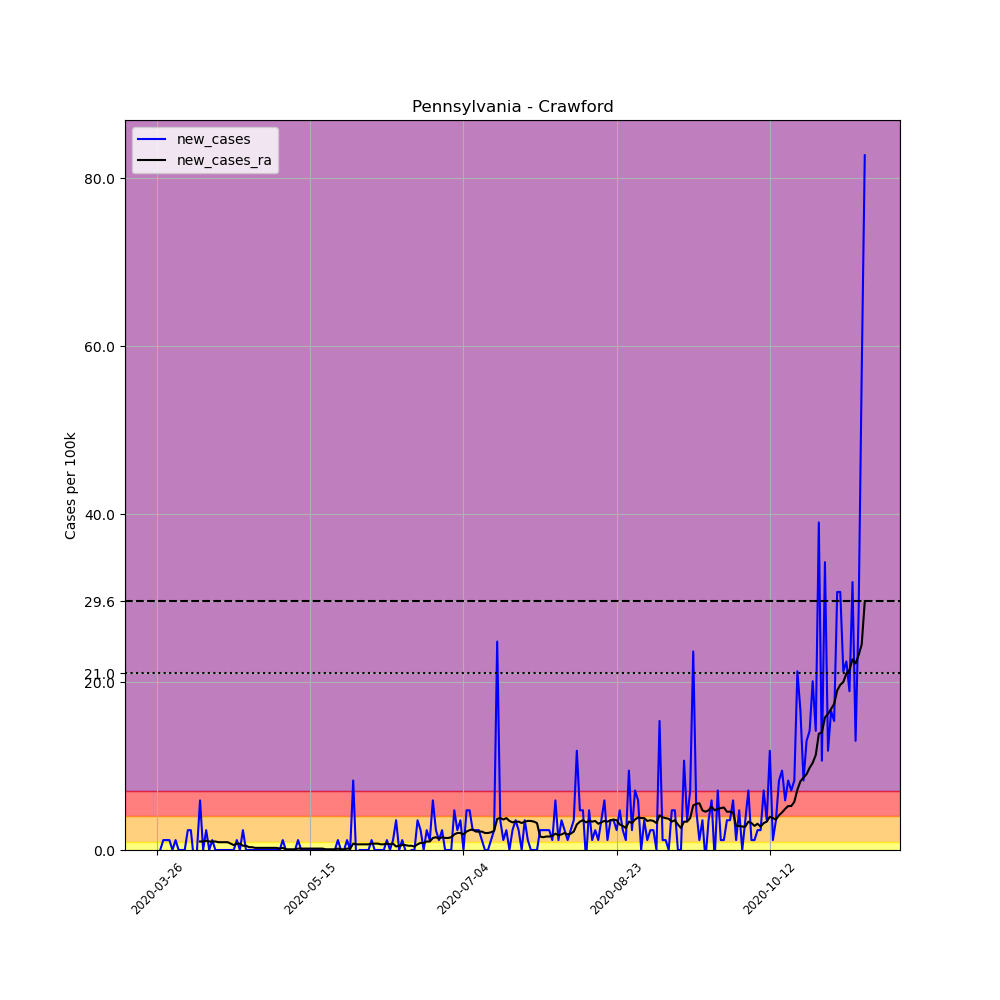

Values plotted in this chart, from the file beside it:
, date, county, state, fips, cases, deaths, COUNTY, STNAME, CTYNAME, POPESTIMATE2019, per_100k, new_cases, new_cases_ra
381956, 2020-03-26, Crawford, Pennsylvania, 42039, 1, 0, 39, Pennsylvania, Crawford, 84629, 1.182, , 
381957, 2020-03-27, Crawford, Pennsylvania, 42039, 1, 0, 39, Pennsylvania, Crawford, 84629, 1.182, 0.0, 
381958, 2020-03-28, Crawford, Pennsylvania, 42039, 2, 0, 39, Pennsylvania, Crawford, 84629, 2.363, 1.182, 
381959, 2020-03-29, Crawford, Pennsylvania, 42039, 3, 0, 39, Pennsylvania, Crawford, 84629, 3.545, 1.182, 
381960, 2020-03-30, Crawford, Pennsylvania, 42039, 4, 0, 39, Pennsylvania, Crawford, 84629, 4.727, 1.182, 
381961, 2020-03-31, Crawford, Pennsylvania, 42039, 4, 0, 39, Pennsylvania, Crawford, 84629, 4.727, 0.0, 
381962, 2020-04-01, Crawford, Pennsylvania, 42039, 5, 0, 39, Pennsylvania, Crawford, 84629, 5.908, 1.182, 
381963, 2020-04-02, Crawford, Pennsylvania, 42039, 5, 0, 39, Pennsylvania, Crawford, 84629, 5.908, 0.0, 
381964, 2020-04-03, Crawford, Pennsylvania, 42039, 5, 0, 39, Pennsylvania, Crawford, 84629, 5.908, 0.0, 
381965, 2020-04-04, Crawford, Pennsylvania, 42039, 5, 0, 39, Pennsylvania, Crawford, 84629, 5.908, 0.0, 
381966, 2020-04-05, Crawford, Pennsylvania, 42039, 7, 0, 39, Pennsylvania, Crawford, 84629, 8.271, 2.363, 
381967, 2020-04-06, Crawford, Pennsylvania, 42039, 9, 0, 39, Pennsylvania, Crawford, 84629, 10.63, 2.363, 
381968, 2020-04-07, Crawford, Pennsylvania, 42039, 8, 0, 39, Pennsylvania, Crawford, 84629, 9.453, -1.182, 
381969, 2020-04-08, Crawford, Pennsylvania, 42039, 8, 0, 39, Pennsylvania, Crawford, 84629, 9.453, 0.0, 
381970, 2020-04-09, Crawford, Pennsylvania, 42039, 13, 0, 39, Pennsylvania, Crawford, 84629, 15.36, 5.908, 1.013
381971, 2020-04-10, Crawford, Pennsylvania, 42039, 13, 0, 39, Pennsylvania, Crawford, 84629, 15.36, 0.0, 1.013
381972, 2020-04-11, Crawford, Pennsylvania, 42039, 15, 0, 39, Pennsylvania, Crawford, 84629, 17.72, 2.363, 1.097
381973, 2020-04-12, Crawford, Pennsylvania, 42039, 15, 0, 39, Pennsylvania, Crawford, 84629, 17.72, 0.0, 1.013
381974, 2020-04-13, Crawford, Pennsylvania, 42039, 16, 0, 39, Pennsylvania, Crawford, 84629, 18.91, 1.182, 1.013
381975, 2020-04-14, Crawford, Pennsylvania, 42039, 16, 0, 39, Pennsylvania, Crawford, 84629, 18.91, 0.0, 1.013
381976, 2020-04-15, Crawford, Pennsylvania, 42039, 16, 0, 39, Pennsylvania, Crawford, 84629, 18.91, 0.0, 0.9284
381977, 2020-04-16, Crawford, Pennsylvania, 42039, 16, 0, 39, Pennsylvania, Crawford, 84629, 18.91, 0.0, 0.9284
381978, 2020-04-17, Crawford, Pennsylvania, 42039, 16, 0, 39, Pennsylvania, Crawford, 84629, 18.91, 0.0, 0.9284
381979, 2020-04-18, Crawford, Pennsylvania, 42039, 16, 0, 39, Pennsylvania, Crawford, 84629, 18.91, 0.0, 0.9284
381980, 2020-04-19, Crawford, Pennsylvania, 42039, 16, 0, 39, Pennsylvania, Crawford, 84629, 18.91, 0.0, 0.7596
381981, 2020-04-20, Crawford, Pennsylvania, 42039, 16, 0, 39, Pennsylvania, Crawford, 84629, 18.91, 0.0, 0.5908
381982, 2020-04-21, Crawford, Pennsylvania, 42039, 17, 0, 39, Pennsylvania, Crawford, 84629, 20.09, 1.182, 0.7596
381983, 2020-04-22, Crawford, Pennsylvania, 42039, 17, 0, 39, Pennsylvania, Crawford, 84629, 20.09, 0.0, 0.7596
381984, 2020-04-23, Crawford, Pennsylvania, 42039, 19, 0, 39, Pennsylvania, Crawford, 84629, 22.45, 2.363, 0.5064
381985, 2020-04-24, Crawford, Pennsylvania, 42039, 19, 0, 39, Pennsylvania, Crawford, 84629, 22.45, 0.0, 0.5064
381986, 2020-04-25, Crawford, Pennsylvania, 42039, 19, 0, 39, Pennsylvania, Crawford, 84629, 22.45, 0.0, 0.3376
381987, 2020-04-26, Crawford, Pennsylvania, 42039, 19, 0, 39, Pennsylvania, Crawford, 84629, 22.45, 0.0, 0.3376
381988, 2020-04-27, Crawford, Pennsylvania, 42039, 19, 0, 39, Pennsylvania, Crawford, 84629, 22.45, 0.0, 0.2532
381989, 2020-04-28, Crawford, Pennsylvania, 42039, 19, 0, 39, Pennsylvania, Crawford, 84629, 22.45, 0.0, 0.2532
381990, 2020-04-29, Crawford, Pennsylvania, 42039, 19, 0, 39, Pennsylvania, Crawford, 84629, 22.45, 0.0, 0.2532
381991, 2020-04-30, Crawford, Pennsylvania, 42039, 19, 0, 39, Pennsylvania, Crawford, 84629, 22.45, 0.0, 0.2532
381992, 2020-05-01, Crawford, Pennsylvania, 42039, 19, 0, 39, Pennsylvania, Crawford, 84629, 22.45, 0.0, 0.2532
381993, 2020-05-02, Crawford, Pennsylvania, 42039, 19, 0, 39, Pennsylvania, Crawford, 84629, 22.45, 0.0, 0.2532
381994, 2020-05-03, Crawford, Pennsylvania, 42039, 19, 0, 39, Pennsylvania, Crawford, 84629, 22.45, 0.0, 0.2532
381995, 2020-05-04, Crawford, Pennsylvania, 42039, 19, 0, 39, Pennsylvania, Crawford, 84629, 22.45, 0.0, 0.2532
381996, 2020-05-05, Crawford, Pennsylvania, 42039, 19, 0, 39, Pennsylvania, Crawford, 84629, 22.45, 0.0, 0.1688
381997, 2020-05-06, Crawford, Pennsylvania, 42039, 20, 0, 39, Pennsylvania, Crawford, 84629, 23.63, 1.182, 0.2532
381998, 2020-05-07, Crawford, Pennsylvania, 42039, 20, 0, 39, Pennsylvania, Crawford, 84629, 23.63, 0.0, 0.0844
381999, 2020-05-08, Crawford, Pennsylvania, 42039, 20, 0, 39, Pennsylvania, Crawford, 84629, 23.63, 0.0, 0.0844
382000, 2020-05-09, Crawford, Pennsylvania, 42039, 20, 0, 39, Pennsylvania, Crawford, 84629, 23.63, 0.0, 0.0844
382001, 2020-05-10, Crawford, Pennsylvania, 42039, 20, 0, 39, Pennsylvania, Crawford, 84629, 23.63, 0.0, 0.0844
382002, 2020-05-11, Crawford, Pennsylvania, 42039, 21, 0, 39, Pennsylvania, Crawford, 84629, 24.81, 1.182, 0.1688
382003, 2020-05-12, Crawford, Pennsylvania, 42039, 21, 0, 39, Pennsylvania, Crawford, 84629, 24.81, 0.0, 0.1688
382004, 2020-05-13, Crawford, Pennsylvania, 42039, 21, 0, 39, Pennsylvania, Crawford, 84629, 24.81, 0.0, 0.1688
382005, 2020-05-14, Crawford, Pennsylvania, 42039, 21, 0, 39, Pennsylvania, Crawford, 84629, 24.81, 0.0, 0.1688
382006, 2020-05-15, Crawford, Pennsylvania, 42039, 21, 0, 39, Pennsylvania, Crawford, 84629, 24.81, 0.0, 0.1688
382007, 2020-05-16, Crawford, Pennsylvania, 42039, 21, 0, 39, Pennsylvania, Crawford, 84629, 24.81, 0.0, 0.1688
382008, 2020-05-17, Crawford, Pennsylvania, 42039, 21, 0, 39, Pennsylvania, Crawford, 84629, 24.81, 0.0, 0.1688
382009, 2020-05-18, Crawford, Pennsylvania, 42039, 21, 0, 39, Pennsylvania, Crawford, 84629, 24.81, 0.0, 0.1688
382010, 2020-05-19, Crawford, Pennsylvania, 42039, 21, 0, 39, Pennsylvania, Crawford, 84629, 24.81, 0.0, 0.1688
382011, 2020-05-20, Crawford, Pennsylvania, 42039, 21, 0, 39, Pennsylvania, Crawford, 84629, 24.81, 0.0, 0.0844
382012, 2020-05-21, Crawford, Pennsylvania, 42039, 21, 0, 39, Pennsylvania, Crawford, 84629, 24.81, 0.0, 0.0844
382013, 2020-05-22, Crawford, Pennsylvania, 42039, 21, 0, 39, Pennsylvania, Crawford, 84629, 24.81, 0.0, 0.0844
382014, 2020-05-23, Crawford, Pennsylvania, 42039, 21, 0, 39, Pennsylvania, Crawford, 84629, 24.81, 0.0, 0.0844
382015, 2020-05-24, Crawford, Pennsylvania, 42039, 22, 0, 39, Pennsylvania, Crawford, 84629, 26, 1.182, 0.1688
... 172 more rows
